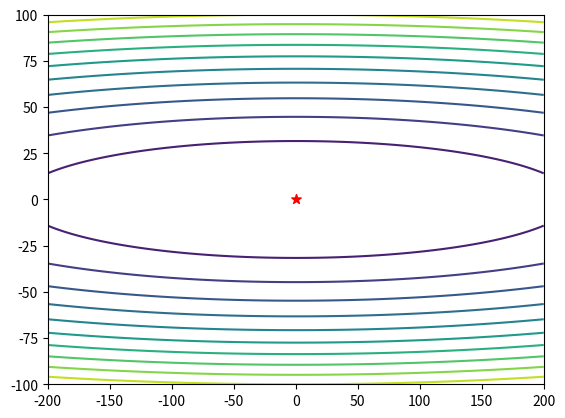

This chart was generated by the following Python code: (Note: this script raises an exception after producing the figure.)
import numpy as np
import matplotlib.pyplot as plt


def f(x):
    return x[0]*x[0]+50*x[1]*x[1]


def g(x):
    return np.array([2*x[0], 100*x[1]])


def momentum(x_start, step, g, discount=0.7):
    x = np.array(x_start, dtype='float64')
    pre_grad = np.zeros_like(x)
    for i in range(50):
        grad = g(x)
        pre_grad = pre_grad*discount+grad*step
        x -= pre_grad
        print("[ Epoch{0} ] grad = {1}, x = {2} ".format(i, grad, x))
        if abs(sum(grad)) < 1e-6:
            break
    return x


def nesterov(x_start, step, g, discount=0.7):
    x = np.array(x_start, dtype='float64')
    pre_grad = np.zeros_like(x)
    for i in range(50):
        x_future = x-step*discount*pre_grad
        grad = g(x_future)
        pre_grad = pre_grad*0.7+grad
        x -= pre_grad*step
        print("[Epoch{0}] grad={1}, x={2}".format(i, grad, x))
        if abs(sum(grad)) < 1e-6:
            break
    return x


def plot_contour(X, Y, Z, x_array):
    #fig = plt.figure(figsize=(15, 7))
    plt.contour(X, Y, Z, 10)
    plt.scatter(0, 0, marker='*', s=50, c='r', label='Optimal')

    x_array=np.array(x_array)
    for j in range(len(x_array)-1):
        plt.plot(x_array[j:j+2, 0], x_array[j:j+2, 1])
        plt.scatter(x_array[j,0],x_array[j,1],c='k')
        plt.scatter(x_array[j+1,0],x_array[j+1,1],c='k')
        plt.pause(0.8)

        plt.legend(loc='best')


xi = np.linspace(-200, 200, 1000)
yi = np.linspace(-100, 100, 1000)
X, Y = np.meshgrid(xi, yi)
Z = X*X+50*Y*Y
x_arr=nesterov([150,75],0.014,g)
plot_contour(X,Y,Z,x_arr)
plt.show()